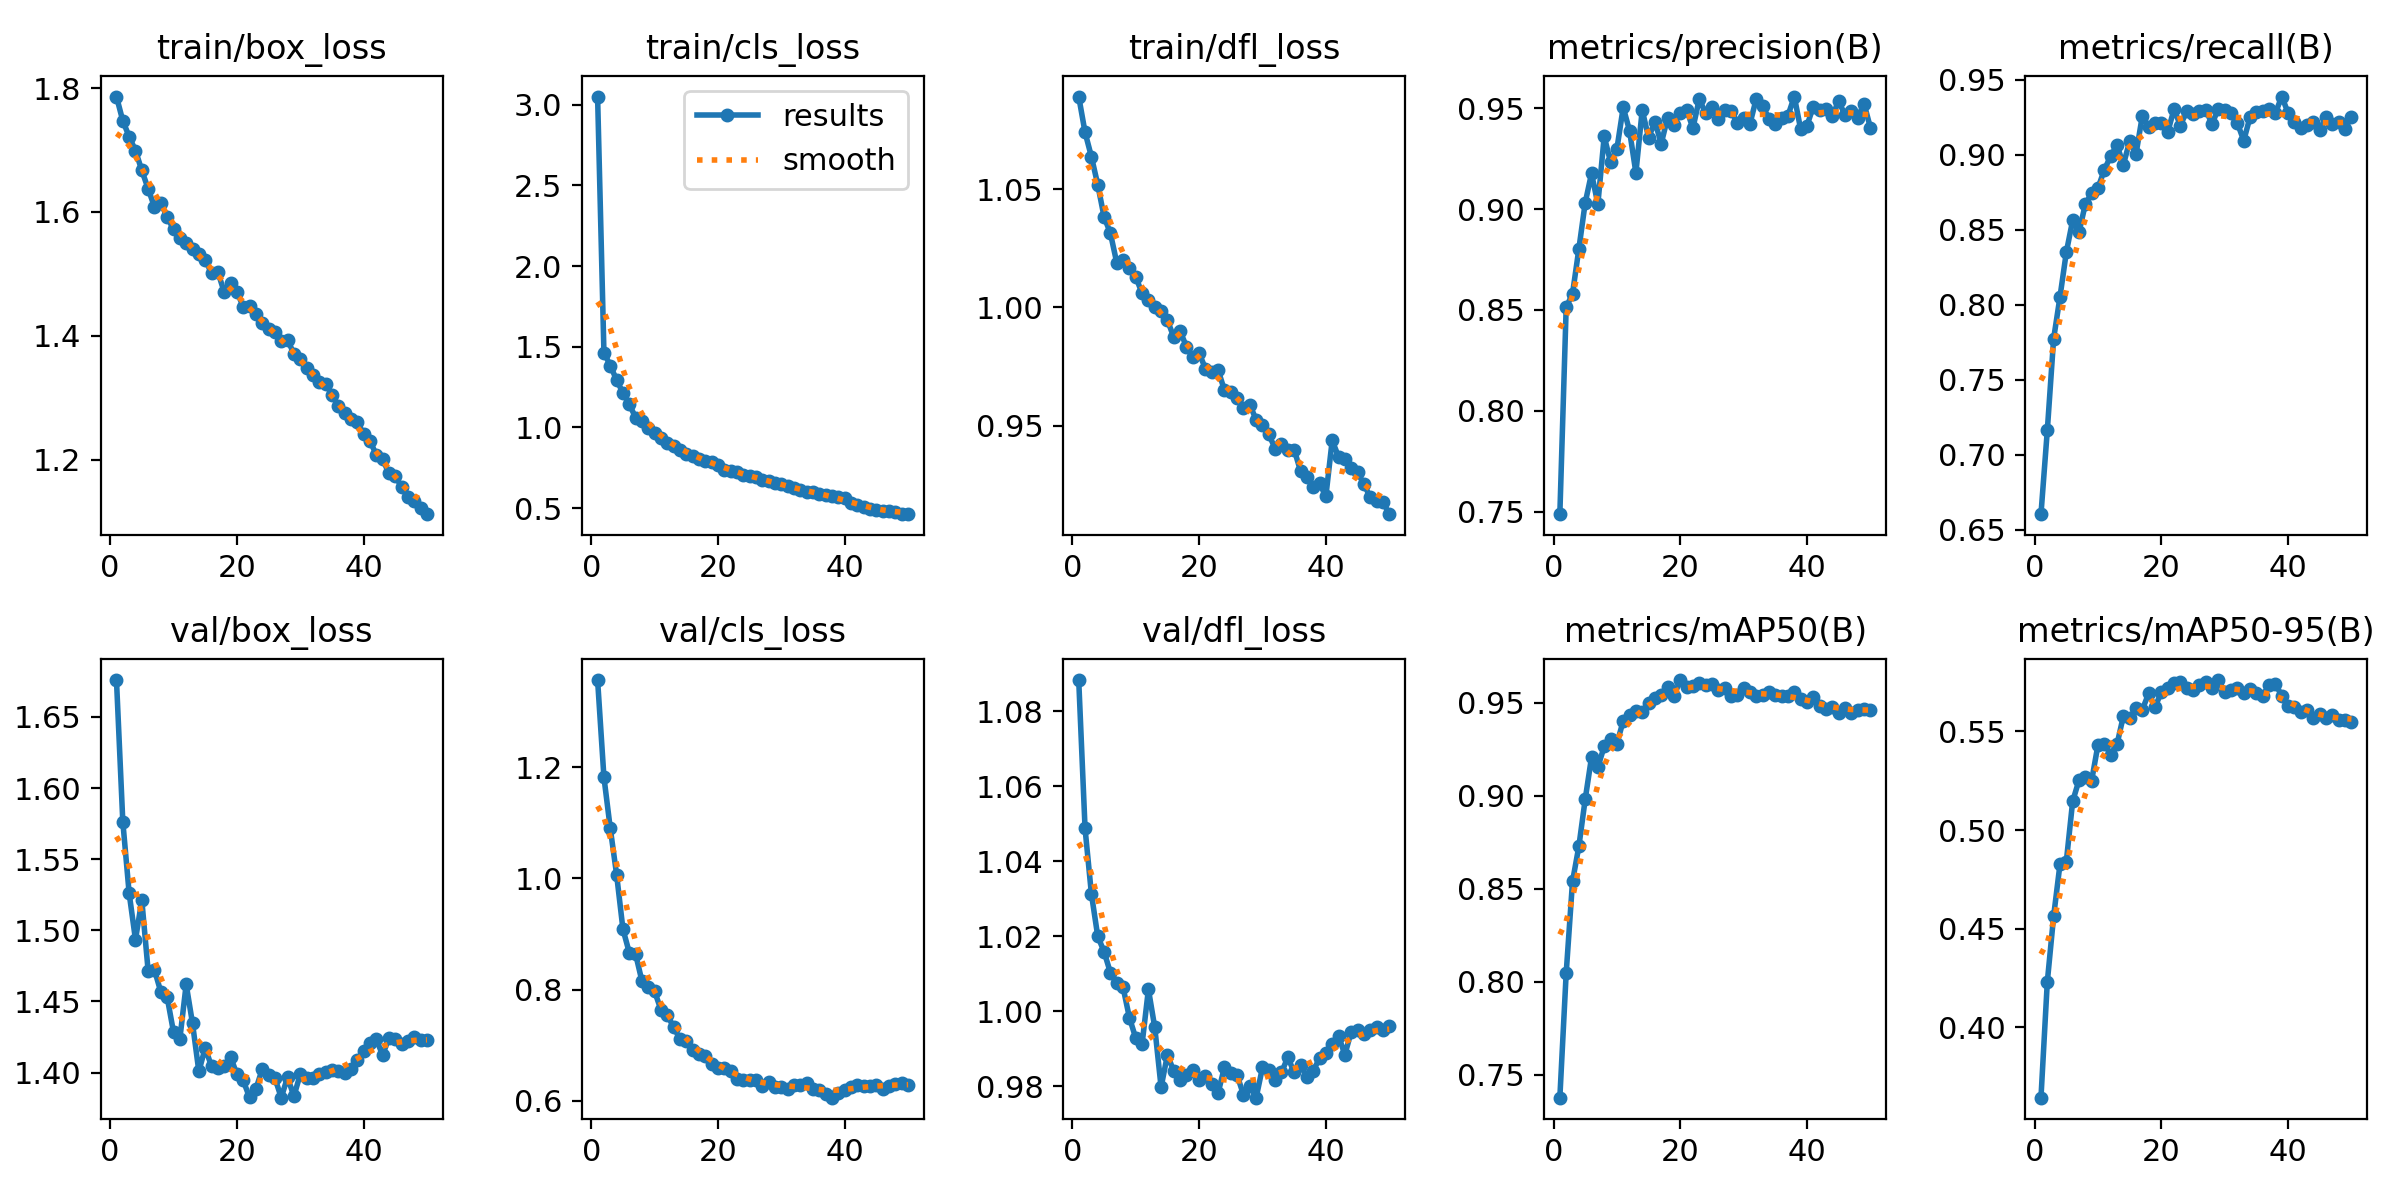

The table this chart was drawn from, first rows:
epoch, time, train/box_loss, train/cls_loss, train/dfl_loss, metrics/precision(B), metrics/recall(B), metrics/mAP50(B), metrics/mAP50-95(B), val/box_loss, val/cls_loss, val/dfl_loss, lr/pg0, lr/pg1, lr/pg2
1, 339.3, 1.786, 3.05, 1.089, 0.7487, 0.6604, 0.7376, 0.3644, 1.676, 1.357, 1.088, 0.0004761, 0.0004761, 0.0004761
2, 683, 1.747, 1.464, 1.074, 0.8512, 0.7162, 0.8046, 0.4231, 1.576, 1.182, 1.049, 0.0009335, 0.0009335, 0.0009335
3, 1048, 1.722, 1.383, 1.064, 0.858, 0.7774, 0.8539, 0.4564, 1.526, 1.09, 1.031, 0.001372, 0.001372, 0.001372
4, 1423, 1.699, 1.294, 1.052, 0.8802, 0.8052, 0.8728, 0.4827, 1.493, 1.007, 1.02, 0.001344, 0.001344, 0.001344
5, 1758, 1.667, 1.214, 1.038, 0.9031, 0.835, 0.8981, 0.4841, 1.521, 0.9086, 1.016, 0.001316, 0.001316, 0.001316
6, 2075, 1.637, 1.143, 1.031, 0.9177, 0.8563, 0.9208, 0.5146, 1.471, 0.8664, 1.01, 0.001288, 0.001288, 0.001288
7, 2391, 1.608, 1.061, 1.019, 0.9025, 0.8483, 0.9154, 0.5253, 1.472, 0.8638, 1.007, 0.001259, 0.001259, 0.001259
8, 2705, 1.614, 1.037, 1.02, 0.936, 0.867, 0.9266, 0.5269, 1.457, 0.8151, 1.006, 0.001231, 0.001231, 0.001231
9, 3019, 1.592, 0.9966, 1.017, 0.9234, 0.8743, 0.9304, 0.5251, 1.453, 0.8047, 0.9983, 0.001203, 0.001203, 0.001203
10, 3338, 1.572, 0.9625, 1.013, 0.9298, 0.8779, 0.928, 0.5433, 1.429, 0.7966, 0.9929, 0.001174, 0.001174, 0.001174
11, 3654, 1.558, 0.9326, 1.006, 0.9504, 0.8899, 0.9403, 0.5438, 1.424, 0.7636, 0.9913, 0.001146, 0.001146, 0.001146
12, 3972, 1.55, 0.9052, 1.003, 0.9388, 0.8991, 0.9435, 0.5383, 1.462, 0.7546, 1.006, 0.001118, 0.001118, 0.001118
13, 4295, 1.541, 0.8831, 1, 0.918, 0.9064, 0.9455, 0.5435, 1.435, 0.7321, 0.9957, 0.001089, 0.001089, 0.001089
14, 4629, 1.532, 0.8619, 0.9983, 0.949, 0.8933, 0.945, 0.5577, 1.401, 0.7113, 0.9798, 0.001061, 0.001061, 0.001061
15, 4954, 1.522, 0.8383, 0.9946, 0.9354, 0.909, 0.9499, 0.5568, 1.417, 0.7083, 0.9884, 0.001033, 0.001033, 0.001033
16, 5278, 1.502, 0.8211, 0.9875, 0.9433, 0.9006, 0.9525, 0.5618, 1.404, 0.6912, 0.984, 0.001005, 0.001005, 0.001005
17, 5598, 1.503, 0.8046, 0.99, 0.9325, 0.926, 0.9544, 0.5611, 1.403, 0.6849, 0.9816, 0.0009763, 0.0009763, 0.0009763
18, 5916, 1.47, 0.7919, 0.9834, 0.9452, 0.9185, 0.9584, 0.5693, 1.405, 0.6807, 0.983, 0.000948, 0.000948, 0.000948
19, 6226, 1.485, 0.7888, 0.9789, 0.9418, 0.921, 0.9536, 0.5624, 1.411, 0.666, 0.9845, 0.0009197, 0.0009197, 0.0009197
20, 6541, 1.471, 0.7662, 0.9807, 0.9475, 0.9212, 0.9623, 0.57, 1.399, 0.6596, 0.9818, 0.0008914, 0.0008914, 0.0008914
21, 6864, 1.447, 0.739, 0.9741, 0.9493, 0.9149, 0.9586, 0.5722, 1.394, 0.6582, 0.9828, 0.0008631, 0.0008631, 0.0008631
22, 7196, 1.448, 0.7291, 0.9727, 0.9401, 0.9304, 0.9593, 0.5747, 1.383, 0.6527, 0.9807, 0.0008348, 0.0008348, 0.0008348
23, 7516, 1.435, 0.7219, 0.9735, 0.9545, 0.9194, 0.9605, 0.5748, 1.388, 0.6391, 0.9782, 0.0008065, 0.0008065, 0.0008065
24, 7833, 1.42, 0.7083, 0.9649, 0.9476, 0.9291, 0.9596, 0.5721, 1.402, 0.6372, 0.9851, 0.0007782, 0.0007782, 0.0007782
25, 8152, 1.411, 0.6991, 0.9641, 0.9507, 0.9269, 0.9603, 0.5712, 1.398, 0.6378, 0.9835, 0.0007499, 0.0007499, 0.0007499
26, 8471, 1.406, 0.6904, 0.9617, 0.9449, 0.9293, 0.9571, 0.5736, 1.396, 0.6377, 0.9829, 0.0007216, 0.0007216, 0.0007216
27, 8790, 1.392, 0.674, 0.9575, 0.9489, 0.9299, 0.958, 0.5749, 1.382, 0.6262, 0.9778, 0.0006934, 0.0006934, 0.0006934
28, 9088, 1.393, 0.6679, 0.9588, 0.9489, 0.9205, 0.9539, 0.572, 1.397, 0.633, 0.9802, 0.0006651, 0.0006651, 0.0006651
29, 9377, 1.371, 0.6541, 0.9525, 0.9427, 0.9308, 0.9541, 0.576, 1.383, 0.6244, 0.977, 0.0006368, 0.0006368, 0.0006368
30, 9666, 1.363, 0.6519, 0.9505, 0.9453, 0.9299, 0.9581, 0.5699, 1.399, 0.6243, 0.985, 0.0006085, 0.0006085, 0.0006085
31, 9956, 1.348, 0.6362, 0.9463, 0.9423, 0.928, 0.9561, 0.5712, 1.396, 0.6205, 0.9844, 0.0005802, 0.0005802, 0.0005802
32, 10245, 1.337, 0.6235, 0.9403, 0.9547, 0.921, 0.9539, 0.5719, 1.396, 0.6292, 0.9818, 0.0005519, 0.0005519, 0.0005519
33, 10536, 1.326, 0.6138, 0.9421, 0.9513, 0.9094, 0.9541, 0.5694, 1.399, 0.6286, 0.9837, 0.0005236, 0.0005236, 0.0005236
34, 10826, 1.322, 0.6023, 0.9397, 0.9447, 0.9252, 0.956, 0.5714, 1.4, 0.6324, 0.9877, 0.0004953, 0.0004953, 0.0004953
35, 11116, 1.305, 0.6006, 0.9398, 0.9423, 0.9287, 0.9542, 0.5693, 1.402, 0.6214, 0.9837, 0.000467, 0.000467, 0.000467
36, 11407, 1.287, 0.5854, 0.9308, 0.9451, 0.9294, 0.9539, 0.568, 1.401, 0.6198, 0.9857, 0.0004387, 0.0004387, 0.0004387
37, 11697, 1.275, 0.5831, 0.9284, 0.9463, 0.9303, 0.9536, 0.5736, 1.4, 0.6121, 0.9826, 0.0004104, 0.0004104, 0.0004104
38, 11987, 1.265, 0.5741, 0.9239, 0.9558, 0.9278, 0.9557, 0.574, 1.402, 0.6055, 0.9841, 0.0003821, 0.0003821, 0.0003821
39, 12278, 1.261, 0.5712, 0.9255, 0.9396, 0.9388, 0.9523, 0.5681, 1.409, 0.6145, 0.9874, 0.0003538, 0.0003538, 0.0003538
40, 12567, 1.241, 0.5598, 0.9201, 0.9414, 0.9279, 0.9507, 0.5627, 1.415, 0.6202, 0.9889, 0.0003255, 0.0003255, 0.0003255
41, 12881, 1.23, 0.5297, 0.9437, 0.9508, 0.9216, 0.9533, 0.5622, 1.421, 0.6241, 0.9913, 0.0002972, 0.0002972, 0.0002972
42, 13172, 1.208, 0.5173, 0.9368, 0.949, 0.9175, 0.9485, 0.5597, 1.423, 0.6282, 0.9935, 0.0002689, 0.0002689, 0.0002689
43, 13462, 1.2, 0.5068, 0.9357, 0.9497, 0.9202, 0.947, 0.5611, 1.412, 0.6261, 0.9884, 0.0002406, 0.0002406, 0.0002406
44, 13752, 1.178, 0.4953, 0.9323, 0.9461, 0.922, 0.948, 0.5568, 1.425, 0.6272, 0.9946, 0.0002123, 0.0002123, 0.0002123
45, 14042, 1.173, 0.4908, 0.9303, 0.9536, 0.9166, 0.9446, 0.5586, 1.423, 0.6276, 0.9949, 0.0001841, 0.0001841, 0.0001841
46, 14332, 1.155, 0.4849, 0.9252, 0.9465, 0.9253, 0.9472, 0.5569, 1.42, 0.6218, 0.994, 0.0001558, 0.0001558, 0.0001558
47, 14623, 1.14, 0.4805, 0.9197, 0.9486, 0.9208, 0.9446, 0.5583, 1.422, 0.6274, 0.9951, 0.0001275, 0.0001275, 0.0001275
48, 14913, 1.133, 0.4741, 0.918, 0.9453, 0.9219, 0.9461, 0.5558, 1.425, 0.6309, 0.9958, 9.91726e-05, 9.91726e-05, 9.91726e-05
49, 15204, 1.121, 0.4664, 0.9178, 0.9523, 0.9174, 0.9467, 0.5559, 1.423, 0.6317, 0.9949, 7.08784e-05, 7.08784e-05, 7.08784e-05
50, 15494, 1.112, 0.4625, 0.9125, 0.9404, 0.9254, 0.9462, 0.5548, 1.423, 0.6286, 0.9962, 4.25842e-05, 4.25842e-05, 4.25842e-05
